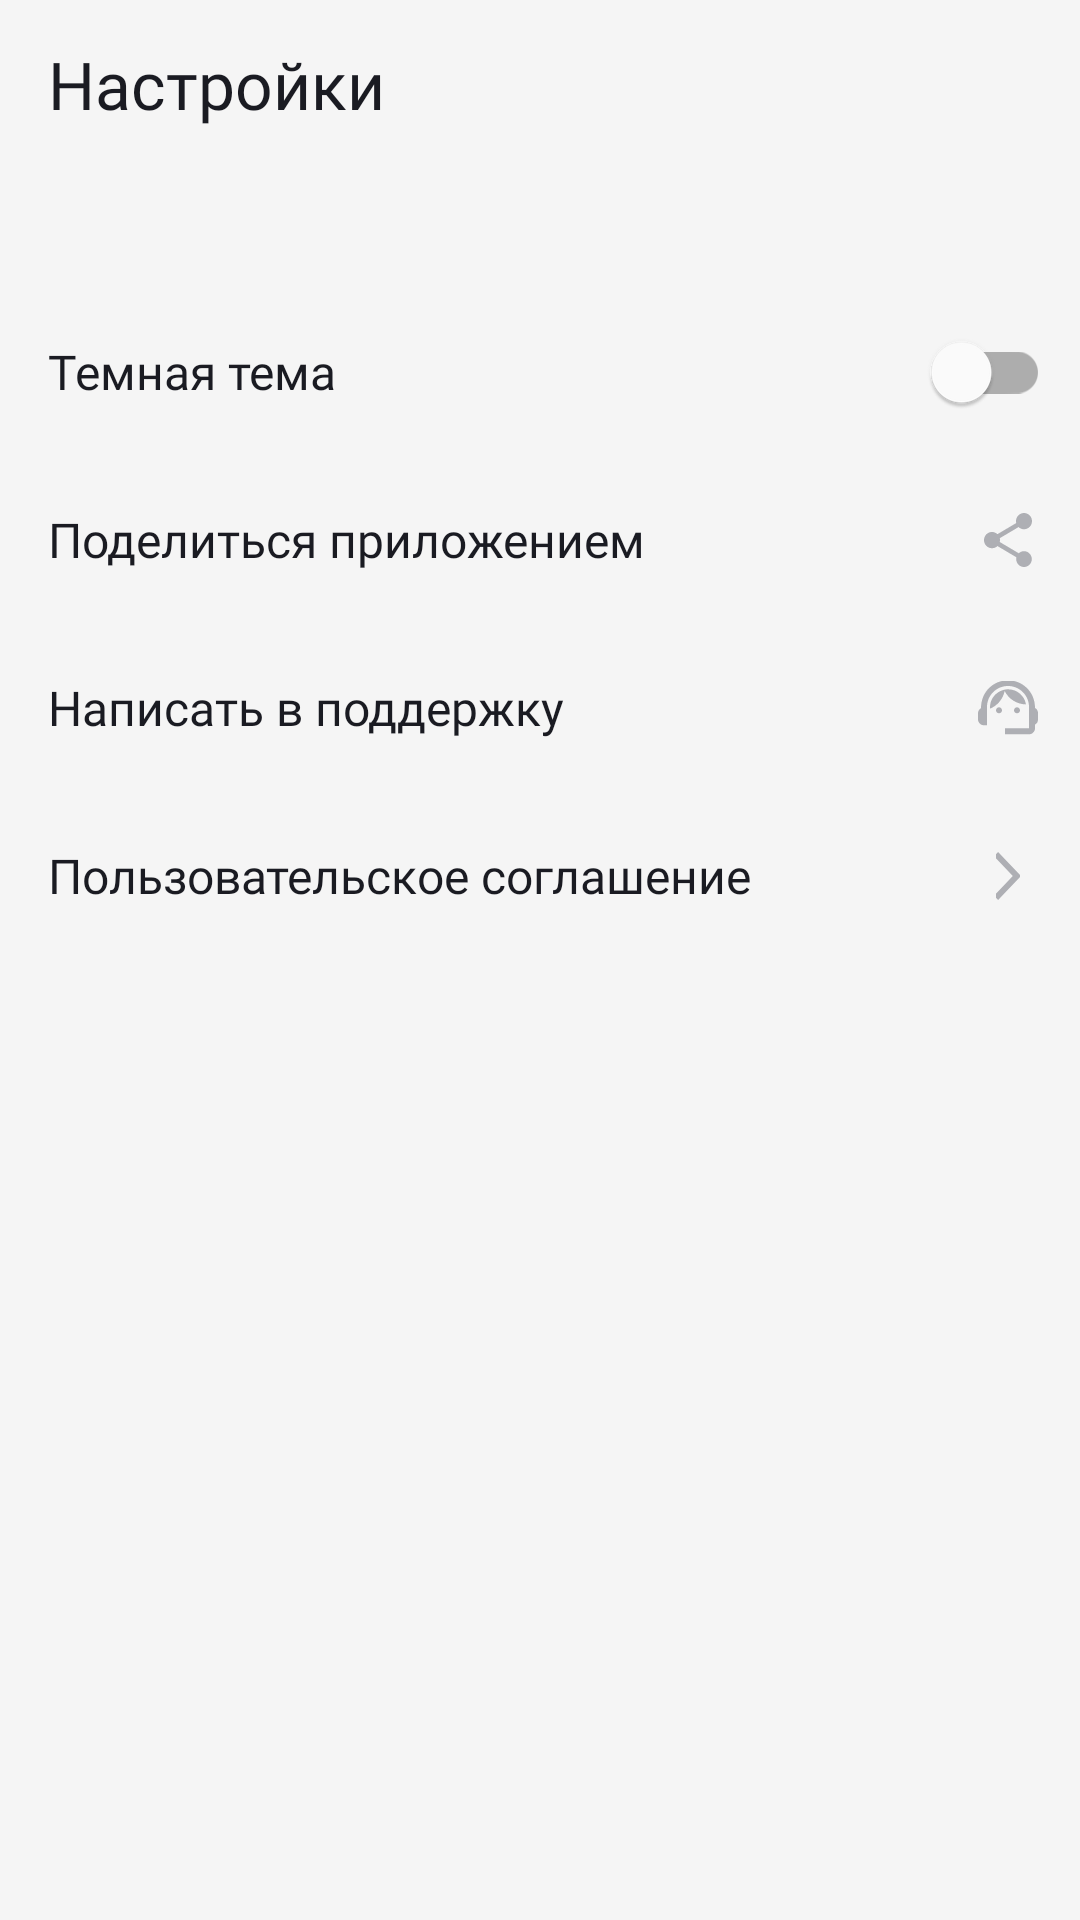

Produce the Android XML layout that renders to this screen, including the resource entries it uses.
<!-- AndroidManifest.xml: application theme Theme.PlaylistMaker -->
<!-- res/layout/fragment_settings.xml -->
<?xml version="1.0" encoding="utf-8"?>
<LinearLayout xmlns:android="http://schemas.android.com/apk/res/android"
    xmlns:tools="http://schemas.android.com/tools"
    android:layout_width="match_parent"
    android:layout_height="match_parent"
    android:background="?attr/background_color"
    android:orientation="vertical"
    tools:context=".settings.ui.SettingsFragment">

    <LinearLayout style="@style/HeaderLayoutStyle"
        android:orientation="horizontal">
        <TextView
            style="@style/HeaderTextStyle"
            android:text="@string/button_settings_name"/>
    </LinearLayout>

    <LinearLayout
        android:layout_width="match_parent"
        android:layout_height="match_parent"
        android:paddingTop="@dimen/padding_title_content"
        android:orientation="vertical">

        <FrameLayout style="@style/SettingsListItemStyle"
            android:orientation="horizontal">

            <TextView
                android:text="@string/settings_dark_mode"
                style="@style/SettingsTextStyle"/>

            <FrameLayout
                android:layout_width="56dp"
                android:layout_height="40dp"
                android:layout_gravity="center_vertical|end"
                android:layout_marginEnd="6dp">

                <com.google.android.material.switchmaterial.SwitchMaterial
                    android:id="@+id/themeSwitcher"
                    android:layout_width="wrap_content"
                    android:layout_height="wrap_content"
                    android:layout_gravity="center"/>
            </FrameLayout>

        </FrameLayout>

        <FrameLayout style="@style/SettingsListItemStyle"
            android:id="@+id/shareLayout">

            <TextView
                android:text="@string/settings_share_app"
                style="@style/SettingsTextStyle"/>

            <FrameLayout style="@style/SettingsImageLayoutStyle">

                <ImageView
                    android:layout_width="16dp"
                    android:layout_height="18dp"
                    android:src="@drawable/ic_share"
                    android:scaleType="centerCrop"
                    android:layout_gravity="center"/>
            </FrameLayout>

        </FrameLayout>

        <FrameLayout style="@style/SettingsListItemStyle"
            android:id="@+id/supportLayout">

            <TextView
                android:text="@string/settings_support"
                style="@style/SettingsTextStyle"/>

            <FrameLayout style="@style/SettingsImageLayoutStyle">

                <ImageView
                    android:layout_width="20dp"
                    android:layout_height="18dp"
                    android:src="@drawable/ic_support"
                    android:scaleType="centerCrop"
                    android:layout_gravity="center"/>
            </FrameLayout>

        </FrameLayout>

        <FrameLayout style="@style/SettingsListItemStyle"
            android:id="@+id/userAgreementLayout">

            <TextView
                android:text="@string/settings_user_agreement"
                style="@style/SettingsTextStyle"/>

            <FrameLayout style="@style/SettingsImageLayoutStyle">
                <ImageView
                    android:layout_width="8dp"
                    android:layout_height="16dp"
                    android:src="@drawable/ic_arrow_forward"
                    android:scaleType="centerCrop"
                    android:layout_gravity="center"/>
            </FrameLayout>

        </FrameLayout>
    </LinearLayout>

</LinearLayout>
<!-- resources referenced by this layout -->
<resources>
  <dimen name="padding_title_content">40dp</dimen>
  <!-- drawable ic_arrow_forward (drawable) -->
  <vector xmlns:android="http://schemas.android.com/apk/res/android"
      android:width="8dp"
      android:height="14dp"
      android:viewportWidth="8"
      android:viewportHeight="14">
    <path
        android:pathData="M0,12.748L1.213,14L8,7L1.213,0L0,1.252L5.573,7L0,12.748Z"
        android:fillColor="?attr/icon_color"/>
  </vector>
  <string name="button_settings_name">Настройки</string>
  <string name="settings_dark_mode">Темная тема</string>
  <string name="settings_share_app">Поделиться приложением</string>
  <string name="settings_support">Написать в поддержку</string>
  <string name="settings_user_agreement">Пользовательское соглашение</string>
  <style name="HeaderLayoutStyle">
          <item name="android:layout_width">match_parent</item>
          <item name="android:layout_height">@dimen/header_height</item>
      </style>
  <style name="HeaderTextStyle">
          <item name="android:layout_width">wrap_content</item>
          <item name="android:layout_height">wrap_content</item>
          <item name="android:layout_gravity">center_vertical</item>
          <item name="android:paddingStart">16dp</item>
          <item name="android:fontFamily">@font/ys_display_medium</item>
          <item name="android:textSize">@dimen/title_text_size</item>
          <item name="android:textColor">?attr/text_color</item>
      </style>
  <style name="SettingsImageLayoutStyle">
          <item name="android:layout_width">@dimen/icon_layout_size</item>
          <item name="android:layout_height">@dimen/icon_layout_size</item>
          <item name="android:layout_gravity">center_vertical|end</item>
          <item name="android:layout_marginEnd">@dimen/settings_margin_right</item>
      </style>
  <style name="SettingsListItemStyle">
          <item name="android:layout_width">match_parent</item>
          <item name="android:layout_height">@dimen/settings_list_layout_height</item>
      </style>
  <style name="SettingsTextStyle">
          <item name="android:layout_width">wrap_content</item>
          <item name="android:layout_height">match_parent</item>
          <item name="android:paddingStart">@dimen/settings_padding_left</item>
          <item name="android:gravity">center_vertical</item>
          <item name="android:fontFamily">@font/ys_display_regular</item>
          <item name="android:textAllCaps">false</item>
          <item name="android:textSize">@dimen/settings_list_text_size</item>
          <item name="android:textColor">?attr/text_color</item>
      </style>
  <color name="light_gray">#AEAFB4</color>
  <dimen name="header_height">56dp</dimen>
  <dimen name="title_text_size">22sp</dimen>
  <dimen name="icon_layout_size">24dp</dimen>
  <dimen name="settings_margin_right">12dp</dimen>
  <dimen name="settings_list_layout_height">56dp</dimen>
  <dimen name="settings_padding_left">16dp</dimen>
  <dimen name="settings_list_text_size">16sp</dimen>
  <color name="purple_500">#FF6200EE</color>
  <color name="purple_700">#FF3700B3</color>
  <color name="white">#FFFFFFFF</color>
  <color name="blue">#3772E7</color>
  <color name="teal_700">#FF018786</color>
  <color name="black">#FF000000</color>
  <color name="ultra_white">#F5F5F5</color>
  <color name="deep_gray">#1A1B22</color>
  <color name="ultra_light_gray">#E6E8EB</color>
</resources>
